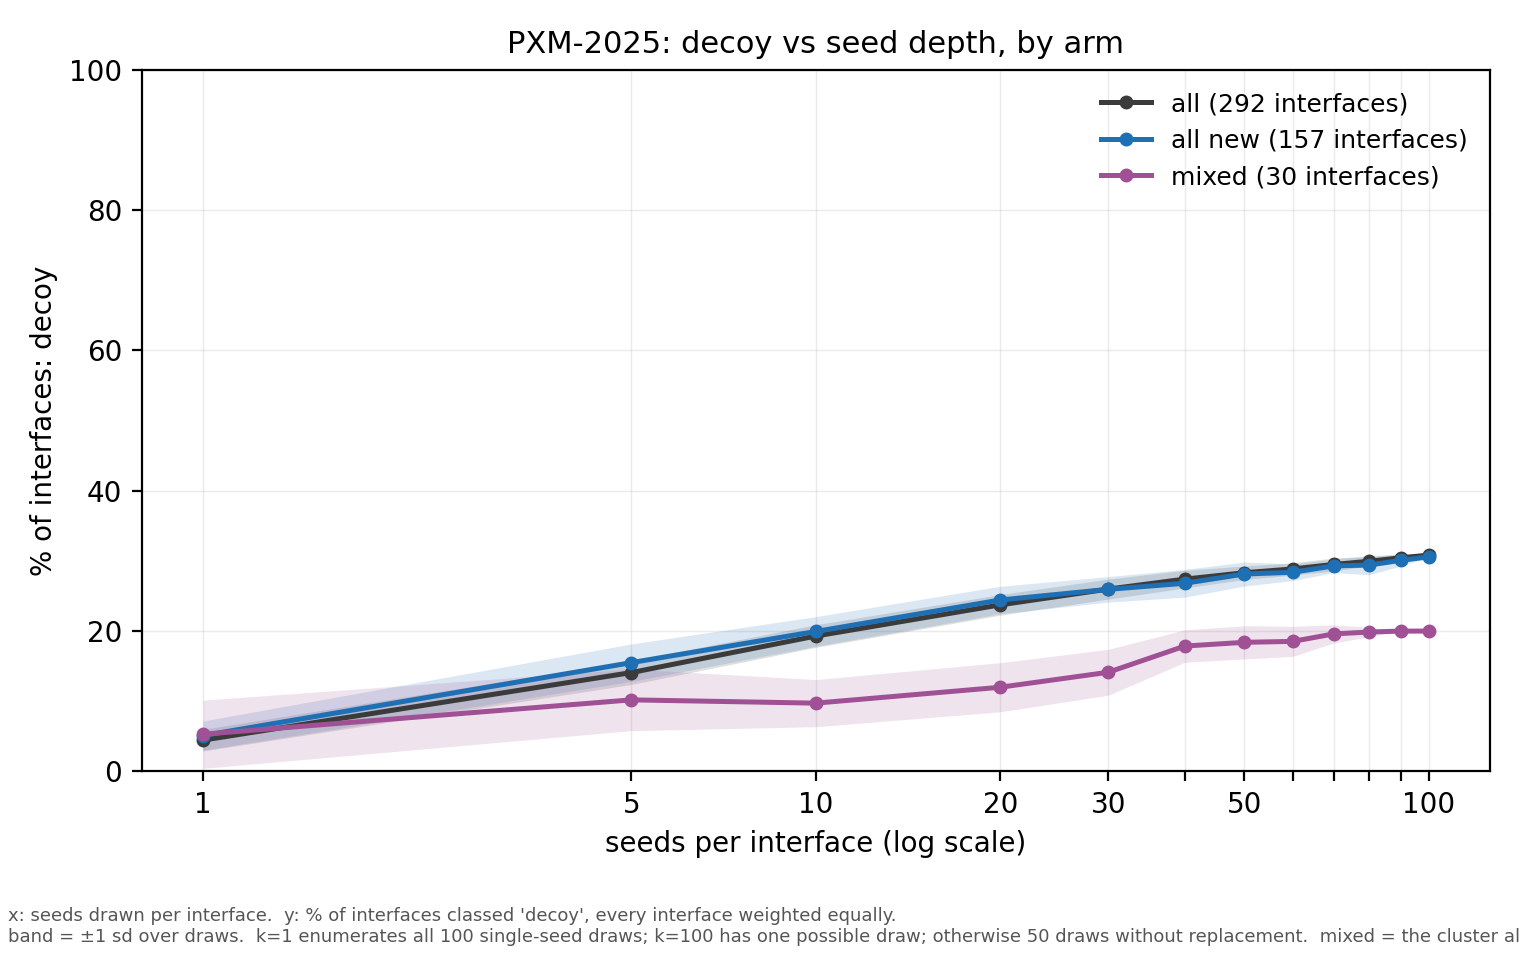

Source data for this figure (header and first rows):
seeds, draws, all, all sd, all new, all new sd, mixed, mixed sd
1, 100, 0.0446, 0.0154, 0.0511, 0.0207, 0.053, 0.0486
5, 50, 0.1409, 0.0169, 0.155, 0.0266, 0.102, 0.0439
10, 50, 0.1929, 0.0161, 0.1995, 0.0211, 0.0973, 0.0336
20, 50, 0.2374, 0.0147, 0.2443, 0.0195, 0.12, 0.035
30, 50, 0.2599, 0.0142, 0.2595, 0.0182, 0.1413, 0.0327
40, 50, 0.274, 0.0126, 0.2682, 0.0197, 0.1787, 0.0231
50, 50, 0.2832, 0.0096, 0.2813, 0.0171, 0.184, 0.0236
60, 50, 0.2886, 0.0088, 0.2838, 0.0118, 0.1853, 0.0215
70, 50, 0.2949, 0.0093, 0.2929, 0.0095, 0.196, 0.0128
80, 50, 0.2995, 0.0065, 0.2941, 0.0138, 0.1987, 0.0066
90, 50, 0.3045, 0.0058, 0.3008, 0.0082, 0.2, 0.0
100, 1, 0.3082, 0.0, 0.3057, 0.0, 0.2, 0.0
